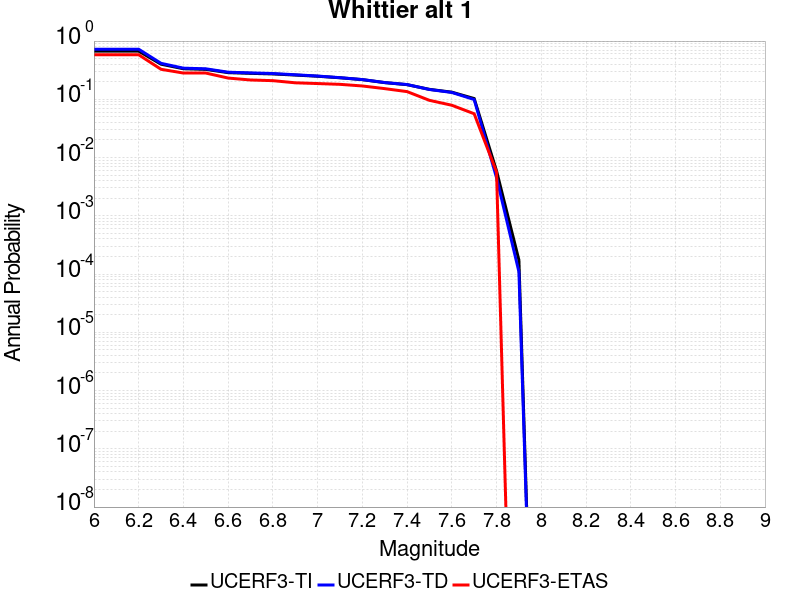

The file beside this chart, header and first rows:
Magnitude, UCERF3-TI Prob, UCERF3-TD Prob, UCERF3-ETAS Prob
6.0, 0.6705, 0.7244, 0.5819
6.1, 0.6705, 0.7244, 0.5819
6.2, 0.6705, 0.7244, 0.5819
6.3, 0.4006, 0.4148, 0.3277
6.4, 0.3346, 0.3426, 0.2825
6.5, 0.3265, 0.3342, 0.2825
6.6, 0.2868, 0.2921, 0.2316
6.7, 0.2791, 0.2842, 0.2147
6.8, 0.2725, 0.2772, 0.209
6.9, 0.2608, 0.2639, 0.1921
7.0, 0.2488, 0.251, 0.1864
7.1, 0.2343, 0.2353, 0.1808
7.2, 0.2177, 0.2183, 0.1695
7.3, 0.1934, 0.1941, 0.1525
7.4, 0.1784, 0.1792, 0.1356
7.5, 0.1482, 0.1474, 0.09605
7.6, 0.1327, 0.1311, 0.0791
7.7, 0.103, 0.09915, 0.0565
7.8, 0.005903, 0.004515, 0.00565
7.9, 1.7417852E-4, 1.09805864E-4, 0.0
